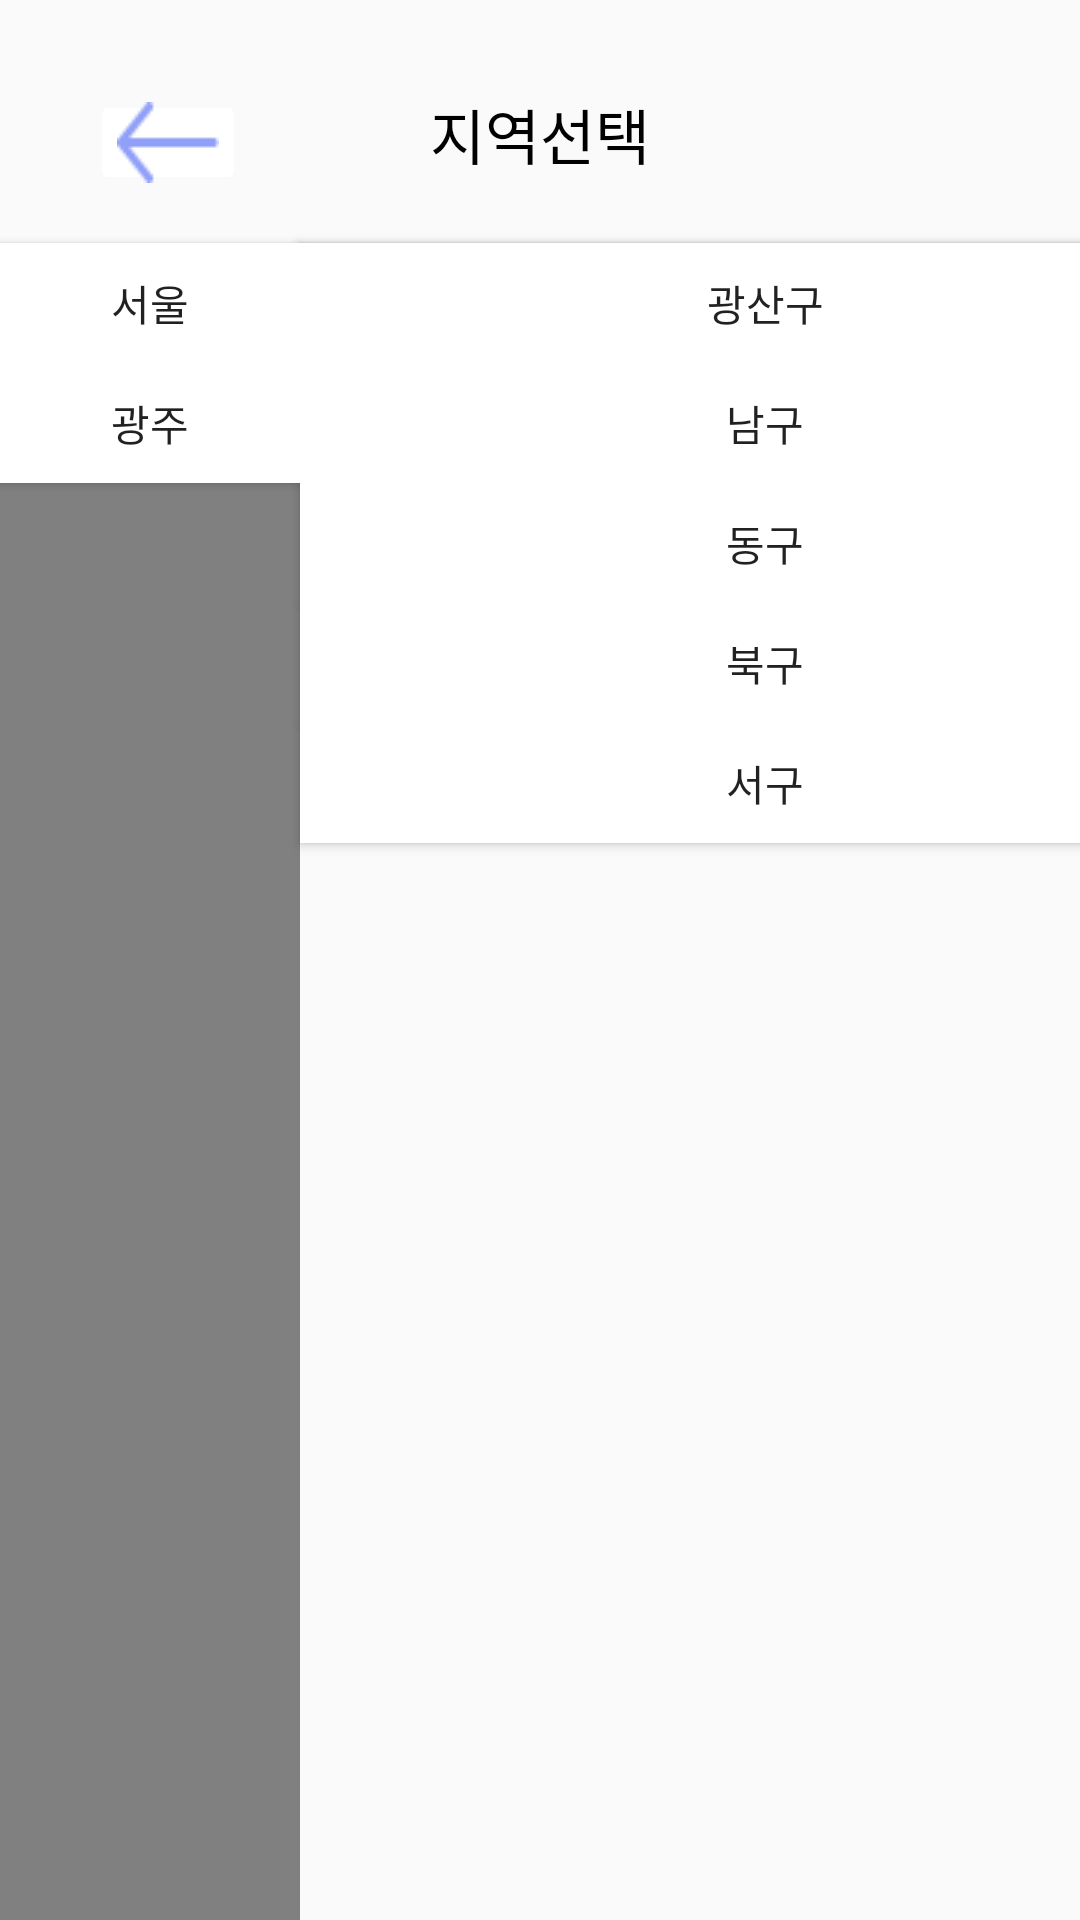

Produce the Android XML layout that renders to this screen, including the resource entries it uses.
<!-- AndroidManifest.xml: application theme Theme.Register -->
<!-- res/layout/activity_change_findlocation.xml -->
<?xml version="1.0" encoding="utf-8"?>
<androidx.constraintlayout.widget.ConstraintLayout xmlns:android="http://schemas.android.com/apk/res/android"
    xmlns:app="http://schemas.android.com/apk/res-auto"
    xmlns:tools="http://schemas.android.com/tools"
    android:layout_width="match_parent"
    android:layout_height="match_parent"
    tools:context=".Mypage.ChangeFindlocation">


    <TextView
        android:id="@+id/text"
        android:text="지역선택"
        android:gravity="center"
        android:textStyle="normal"
        android:textSize="20dp"
        android:textColor="#000000"
        android:layout_width="match_parent"
        android:layout_height="27dp"
        android:layout_marginTop="30dp"
        app:layout_constraintStart_toStartOf="parent"
        app:layout_constraintTop_toTopOf="parent"
        />
    <ImageButton
        android:id="@+id/backbutton"
        android:layout_width="52dp"
        android:layout_height="35dp"
        android:layout_marginTop="30dp"
        android:layout_marginLeft="30dp"
        android:src="@drawable/arrow_left"
        android:backgroundTint="@color/white"
        app:layout_constraintStart_toStartOf="parent"
        app:layout_constraintTop_toTopOf="parent"
        />
    <View
        android:id="@+id/line2"
        android:layout_width="match_parent"
        app:layout_constraintTop_toBottomOf="@id/backbutton"
        android:layout_height="1dp"
        android:layout_marginTop="16dp"
        android:background="#000000"/>

    <ListView
        android:id="@+id/city"
        android:layout_width="100dp"
        android:layout_height="0dp"
        android:layout_marginTop="16dp"
        android:background="#808080"
        android:cacheColorHint="#5E5E5E"
        android:padding="0dp"
        app:layout_constraintBottom_toBottomOf="parent"
        app:layout_constraintLeft_toLeftOf="parent"
        app:layout_constraintTop_toBottomOf="@+id/backbutton"
        app:layout_constraintVertical_weight="5" />

    <Button
        android:id="@+id/seoul"
        android:layout_width="100dp"
        android:layout_height="40dp"
        android:background="@color/gray"
        android:text="서울"
        app:layout_constraintStart_toStartOf="parent"
        app:layout_constraintTop_toTopOf="@+id/city" />

    <Button
        android:id="@+id/whiteseoul"
        android:layout_width="100dp"
        android:layout_height="40dp"
        android:background="@color/white"
        android:text="서울"
        app:layout_constraintStart_toStartOf="parent"
        app:layout_constraintTop_toTopOf="@+id/city" />

    <Button
        android:id="@+id/gwangju"
        android:layout_width="100dp"
        android:layout_height="40dp"
        android:background="@color/gray"
        android:text="광주"
        app:layout_constraintStart_toStartOf="parent"
        app:layout_constraintTop_toBottomOf="@+id/seoul" />

    <Button
        android:id="@+id/whitegwangju"
        android:layout_width="100dp"
        android:layout_height="40dp"
        android:background="@color/white"
        android:text="광주"
        app:layout_constraintStart_toStartOf="parent"
        app:layout_constraintTop_toBottomOf="@+id/seoul" />

    <ListView
        android:id="@+id/country"
        android:layout_width="310dp"
        android:layout_height="0dp"
        android:layout_marginTop="16dp"
        android:padding="5dp"
        app:layout_constraintBottom_toBottomOf="parent"
        app:layout_constraintLeft_toRightOf="@id/city"
        app:layout_constraintTop_toBottomOf="@+id/backbutton"
        app:layout_constraintVertical_bias="0.0"
        app:layout_constraintVertical_weight="5" />

    <Button
        android:id="@+id/allseoul"
        android:layout_width="310dp"
        android:layout_height="40dp"
        android:text="서울 전체"
        android:background="@color/white"
        android:layout_marginLeft="100dp"
        app:layout_constraintStart_toStartOf="parent"
        app:layout_constraintTop_toTopOf="@+id/country"
        />

    <Button
        android:id="@+id/gwangsangu"
        android:layout_width="310dp"
        android:layout_height="40dp"
        android:layout_marginLeft="100dp"
        android:text="광산구"
        android:background="@color/white"
        app:layout_constraintStart_toStartOf="parent"
        app:layout_constraintTop_toTopOf="@+id/country" />

    <Button
        android:id="@+id/namgu"
        android:layout_width="310dp"
        android:layout_height="40dp"
        android:layout_marginLeft="100dp"
        android:text="남구"
        android:background="@color/white"
        app:layout_constraintStart_toStartOf="parent"
        app:layout_constraintTop_toBottomOf="@+id/gwangsangu" />

    <Button
        android:id="@+id/donggu"
        android:layout_width="310dp"
        android:layout_height="40dp"
        android:layout_marginLeft="100dp"
        android:text="동구"
        android:background="@color/white"
        app:layout_constraintStart_toStartOf="parent"
        app:layout_constraintTop_toBottomOf="@+id/namgu" />

    <Button
        android:id="@+id/bukgu"
        android:layout_width="310dp"
        android:layout_height="40dp"
        android:layout_marginLeft="100dp"
        android:text="북구"
        android:background="@color/white"
        app:layout_constraintStart_toStartOf="parent"
        app:layout_constraintTop_toBottomOf="@+id/donggu" />

    <Button
        android:id="@+id/seogu"
        android:layout_width="310dp"
        android:layout_height="40dp"
        android:layout_marginLeft="100dp"
        android:background="@color/white"
        android:text="서구"
        app:layout_constraintStart_toStartOf="parent"
        app:layout_constraintTop_toBottomOf="@+id/bukgu" />


</androidx.constraintlayout.widget.ConstraintLayout>
<!-- resources referenced by this layout -->
<resources>
  <!-- drawable arrow_left: png bitmap (drawable, 195 bytes) -->
  <style name="Theme.Register" parent="Theme.AppCompat.Light">
          <item name="windowNoTitle">true</item>
          
          <item name="colorPrimary">@color/purple_500</item>
          <item name="colorPrimaryVariant">@color/purple_700</item>
          <item name="colorOnPrimary">@color/white</item>
          
          <item name="colorSecondary">@color/teal_200</item>
          <item name="colorSecondaryVariant">@color/teal_700</item>
          <item name="colorOnSecondary">@color/black</item>
          
          <item name="android:statusBarColor">?attr/colorPrimaryVariant</item>
          
      </style>
  <!-- not gathered from this repository: default colours our renderer supplied (Android Studio template values) -->
  <color name="purple_500">#FF6200EE</color>
  <color name="purple_700">#FF3700B3</color>
  <color name="teal_200">#FF03DAC5</color>
  <color name="teal_700">#FF018786</color>
  <color name="black">#FF000000</color>
  <color name="white">#FFFFFFFF</color>
</resources>
